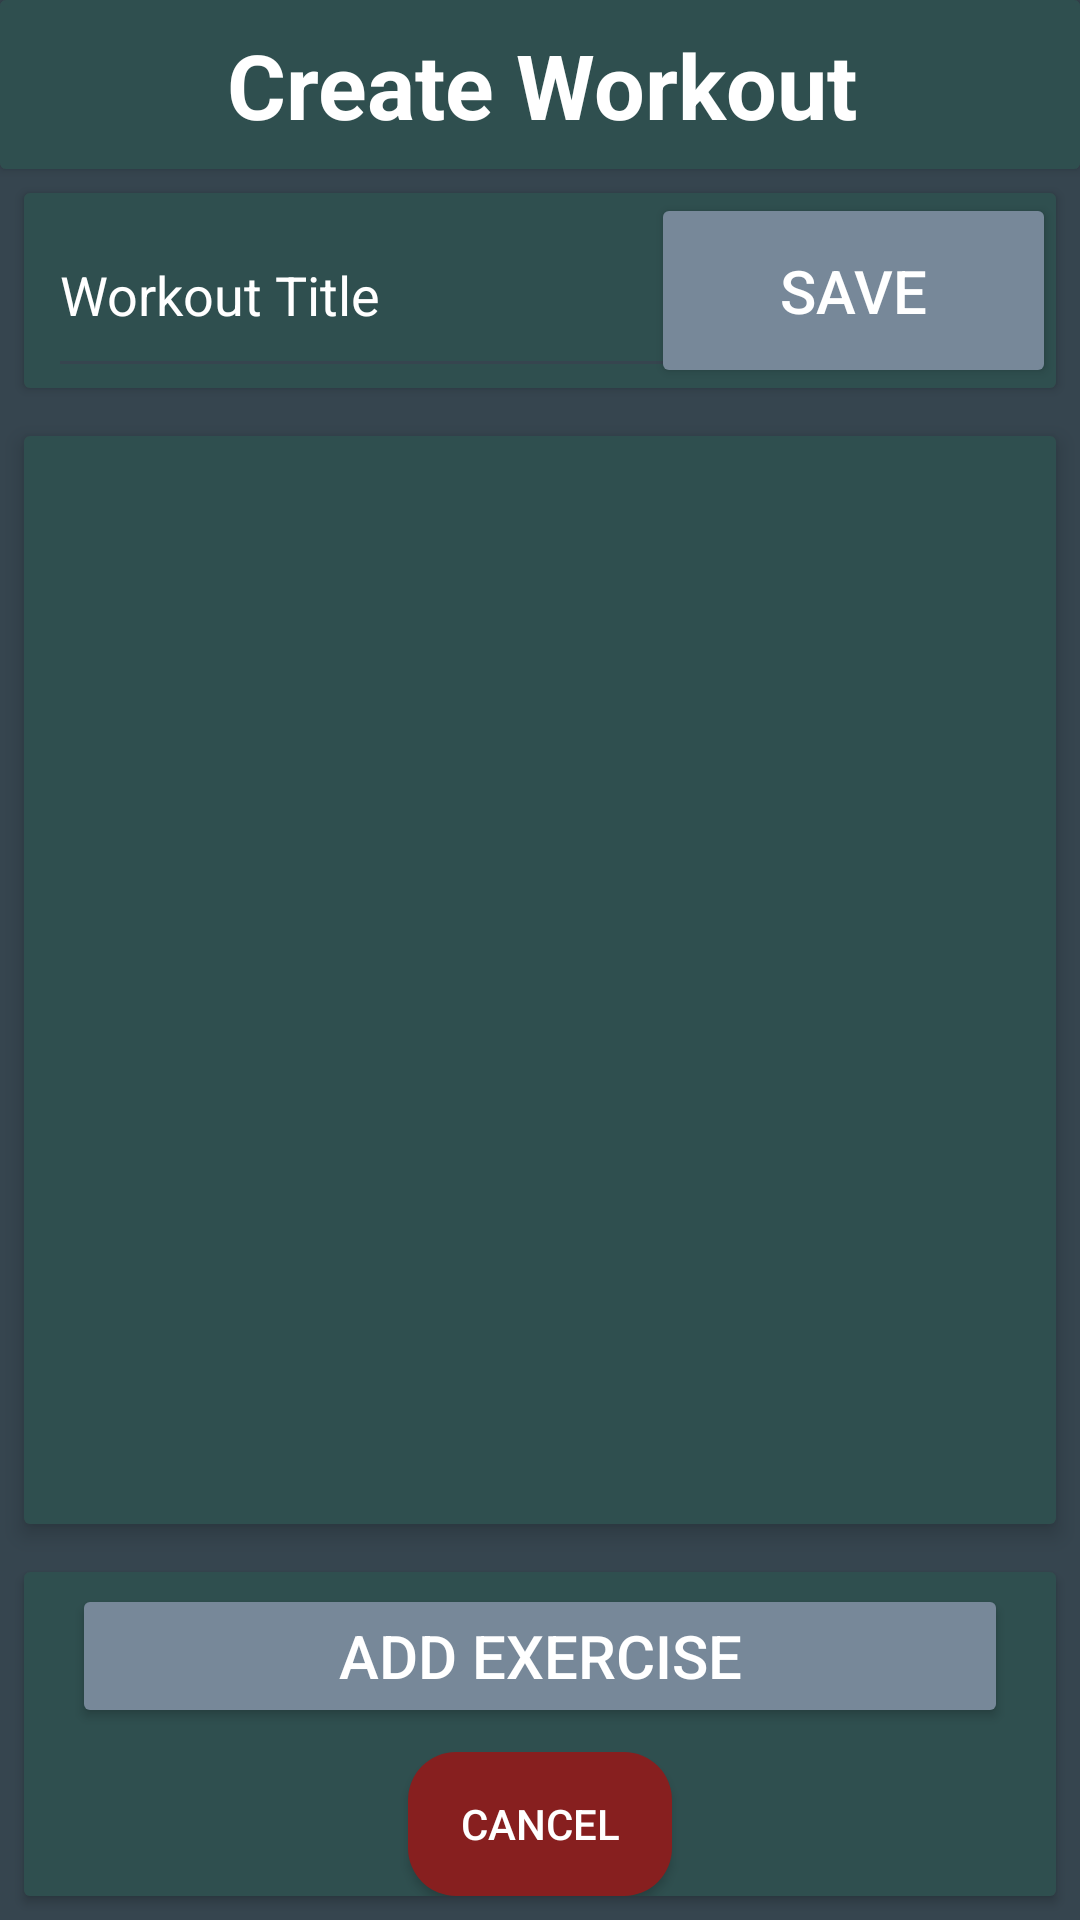

Here is an Android app screen rendered from its layout file. Give the layout XML and the strings, colors and styles it references.
<!-- AndroidManifest.xml: application theme Theme.WorkoutTrackerApplication -->
<!-- res/layout/fragment_create_workout.xml -->
<?xml version="1.0" encoding="utf-8"?>
<androidx.constraintlayout.widget.ConstraintLayout xmlns:android="http://schemas.android.com/apk/res/android"
    xmlns:app="http://schemas.android.com/apk/res-auto"
    xmlns:tools="http://schemas.android.com/tools"
    android:id="@+id/create_workout_page"
    android:layout_width="match_parent"
    android:layout_height="match_parent"
    android:clickable="true"
    tools:context=".ui.create_workout.CreateWorkoutFragment">

    <androidx.cardview.widget.CardView
        android:id="@+id/add_exercise_card"
        android:layout_width="0dp"
        android:layout_height="wrap_content"
        android:layout_marginStart="8dp"
        android:layout_marginEnd="8dp"
        android:layout_marginBottom="8dp"
        app:layout_constraintBottom_toBottomOf="parent"
        app:layout_constraintEnd_toEndOf="parent"
        app:layout_constraintStart_toStartOf="parent">

        <androidx.constraintlayout.widget.ConstraintLayout
            android:layout_width="match_parent"
            android:layout_height="match_parent"
            android:background="@color/dark_slate_grey">

            <Button
                android:id="@+id/cancel_build_button"
                android:layout_width="wrap_content"
                android:layout_height="wrap_content"
                android:layout_marginStart="52dp"
                android:layout_marginTop="8dp"
                android:layout_marginEnd="52dp"
                android:background="@drawable/cancel_button"
                android:text="@string/cancel"
                app:layout_constraintBottom_toBottomOf="parent"
                app:layout_constraintEnd_toEndOf="parent"
                app:layout_constraintStart_toStartOf="parent"
                app:layout_constraintTop_toBottomOf="@+id/add_exercise_button" />

            <Button
                android:id="@+id/add_exercise_button"
                android:layout_width="match_parent"
                android:layout_height="0dp"
                android:layout_marginStart="16dp"
                android:layout_marginTop="4dp"
                android:layout_marginEnd="16dp"
                android:backgroundTint="@color/light_slate_grey"
                android:text="add exercise"
                android:textColor="@color/white"
                android:textSize="20sp"
                app:layout_constraintEnd_toEndOf="parent"
                app:layout_constraintHorizontal_bias="1.0"
                app:layout_constraintStart_toStartOf="parent"
                app:layout_constraintTop_toTopOf="parent" />

        </androidx.constraintlayout.widget.ConstraintLayout>
    </androidx.cardview.widget.CardView>

    <androidx.cardview.widget.CardView
        android:id="@+id/save_workout"
        android:layout_width="0dp"
        android:layout_height="wrap_content"
        android:layout_marginStart="8dp"
        android:layout_marginTop="8dp"
        android:layout_marginEnd="8dp"
        app:layout_constraintEnd_toEndOf="parent"
        app:layout_constraintStart_toStartOf="parent"
        app:layout_constraintTop_toBottomOf="@+id/title_cardView">

        <androidx.constraintlayout.widget.ConstraintLayout
            android:layout_width="match_parent"
            android:layout_height="match_parent"
            android:background="@color/dark_slate_grey">

            <Button
                android:id="@+id/save_workout_button"
                android:layout_width="135dp"
                android:layout_height="65dp"
                android:backgroundTint="@color/light_slate_grey"
                android:text="Save"
                android:textColor="@color/white"
                android:textSize="20sp"
                app:layout_constraintBottom_toBottomOf="parent"
                app:layout_constraintEnd_toEndOf="parent"
                app:layout_constraintTop_toTopOf="parent" />

            <EditText
                android:id="@+id/workout_title_input"
                android:layout_width="273dp"
                android:layout_height="65dp"
                android:layout_marginStart="8dp"
                android:backgroundTint="#36454F"
                android:ems="10"
                android:hint="Workout Title"
                android:inputType="text"
                android:outlineProvider="none"
                android:textColorHint="#FFFFFF"
                app:layout_constraintBottom_toBottomOf="parent"
                app:layout_constraintStart_toStartOf="parent"
                app:layout_constraintTop_toTopOf="parent" />

        </androidx.constraintlayout.widget.ConstraintLayout>

    </androidx.cardview.widget.CardView>

    <androidx.cardview.widget.CardView
        android:id="@+id/title_cardView"
        android:layout_width="match_parent"
        android:layout_height="wrap_content"
        app:layout_constraintEnd_toEndOf="parent"
        app:layout_constraintStart_toStartOf="parent"
        app:layout_constraintTop_toTopOf="parent">

        <androidx.constraintlayout.widget.ConstraintLayout
            android:layout_width="match_parent"
            android:layout_height="match_parent">

            <TextView
                android:id="@+id/page_title_create_workout"
                android:layout_width="411dp"
                android:layout_height="wrap_content"
                android:backgroundTint="@color/dark_slate_grey"
                android:ems="10"
                android:padding="8dp"
                android:text="Create Workout"
                android:textAlignment="center"
                android:textColor="@color/white"
                android:textSize="30sp"
                android:textStyle="bold"
                app:layout_constraintBottom_toBottomOf="parent"
                app:layout_constraintEnd_toEndOf="parent"
                app:layout_constraintStart_toStartOf="parent"
                app:layout_constraintTop_toTopOf="parent" />
        </androidx.constraintlayout.widget.ConstraintLayout>

    </androidx.cardview.widget.CardView>

    <androidx.cardview.widget.CardView
        android:id="@+id/list_view_card"
        android:layout_width="match_parent"
        android:layout_height="0dp"
        android:layout_marginStart="8dp"
        android:layout_marginTop="16dp"
        android:layout_marginEnd="8dp"
        android:layout_marginBottom="16dp"
        android:background="@color/light_slate_grey"
        android:padding="8dp"
        app:cardElevation="4dp"
        app:layout_constraintBottom_toTopOf="@+id/add_exercise_card"
        app:layout_constraintEnd_toEndOf="parent"
        app:layout_constraintStart_toStartOf="parent"
        app:layout_constraintTop_toBottomOf="@+id/save_workout">

        <androidx.constraintlayout.widget.ConstraintLayout
            android:layout_width="match_parent"
            android:layout_height="match_parent"
            android:background="@color/dark_slate_grey"
            android:padding="16sp">

            <ListView
                android:id="@+id/workout_list"
                android:layout_width="0dp"
                android:layout_height="0dp"
                android:background="@color/dark_slate_grey"
                android:backgroundTintMode="add"
                android:divider="@color/white"
                android:dividerHeight="2dp"
                app:layout_constraintBottom_toBottomOf="parent"
                app:layout_constraintEnd_toEndOf="parent"
                app:layout_constraintHorizontal_bias="1.0"
                app:layout_constraintStart_toStartOf="parent"
                app:layout_constraintTop_toTopOf="parent"
                app:layout_constraintVertical_bias="0.0" />
        </androidx.constraintlayout.widget.ConstraintLayout>

    </androidx.cardview.widget.CardView>

</androidx.constraintlayout.widget.ConstraintLayout>
<!-- resources referenced by this layout -->
<resources>
  <color name="dark_slate_grey">#2F4F4F</color>
  <color name="light_slate_grey">#778899</color>
  <color name="white">#FFFFFFFF</color>
  <!-- drawable cancel_button (drawable) -->
  <?xml version="1.0" encoding="utf-8"?>
  <shape xmlns:android="http://schemas.android.com/apk/res/android"
      android:shape="rectangle">
      <solid android:color="@color/red" />
      <corners android:radius="16dp" />
  
  </shape>
  <string name="cancel">Cancel</string>
  <style name="Theme.WorkoutTrackerApplication" parent="Theme.AppCompat.NoActionBar">
          
          <item name="colorPrimary">@color/charcoal</item>
          <item name="colorPrimaryVariant">@color/charcoal</item>
          <item name="colorOnPrimary">@color/charcoal</item>
          <item name="android:textColorPrimary">@color/white</item>
          <item name="android:background">?attr/colorPrimary</item>
  
          
          <item name="colorSecondary">@color/dark_slate_grey</item>
          <item name="colorSecondaryVariant">@color/slate_grey</item>
          <item name="colorOnSecondary">@color/gunmetal_grey</item>
          
          <item name="android:statusBarColor">?attr/colorSecondary</item>
          
          <item name="android:navigationBarColor">?attr/colorSecondary</item>
          <item name="colorAccent">?attr/colorSecondaryVariant</item>
          <item name="textAppearanceButton">@color/white</item>
  
          
          <item name="android:windowActionBar">false</item>
          <item name="android:windowNoTitle">true</item>
      </style>
  <color name="red">#871F1F</color>
  <color name="charcoal">#36454F</color>
  <color name="slate_grey">#708090</color>
  <color name="gunmetal_grey">#818589</color>
</resources>
